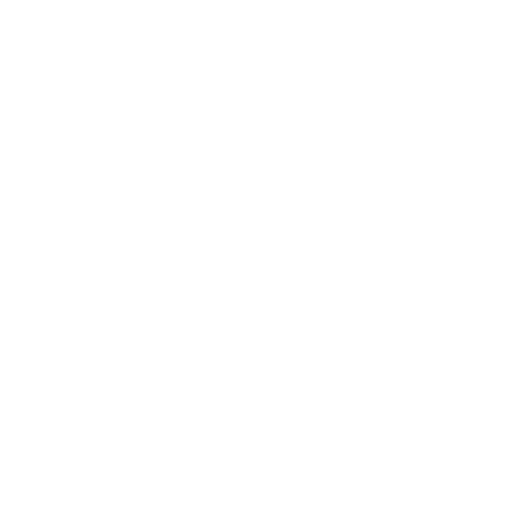
t = 0.00 s
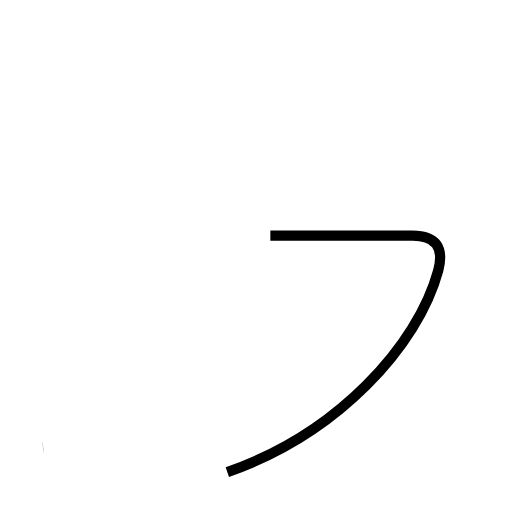
t = 1.46 s
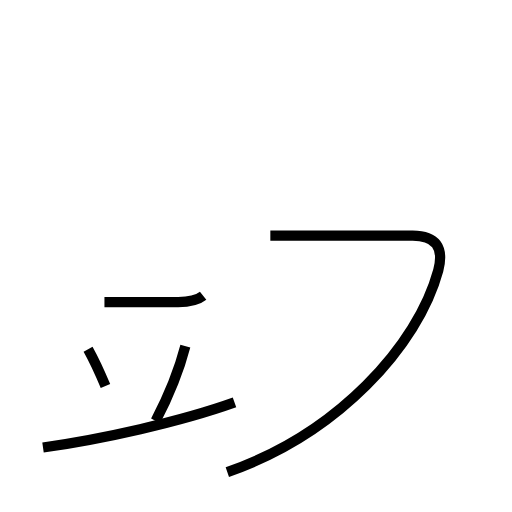
t = 2.68 s
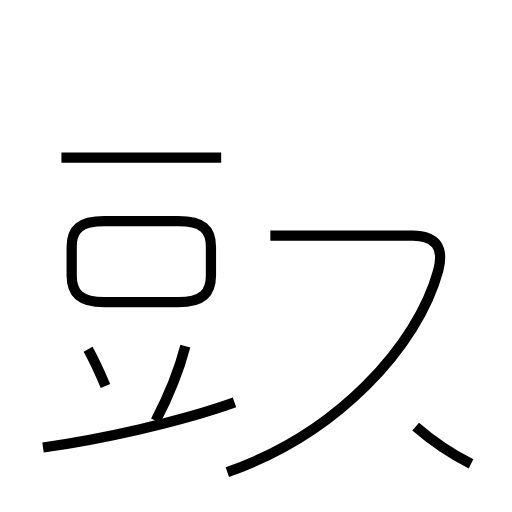
t = 4.22 s
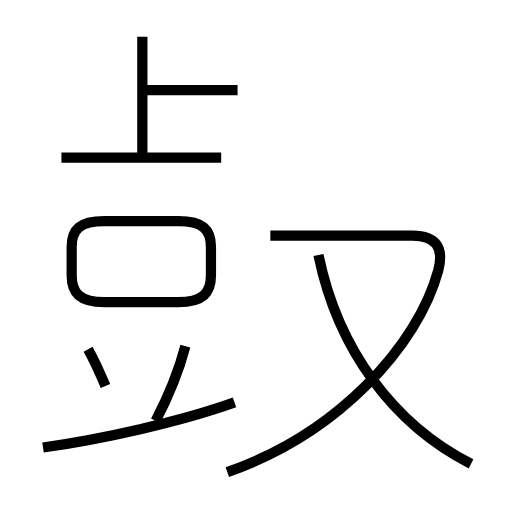
t = 5.44 s
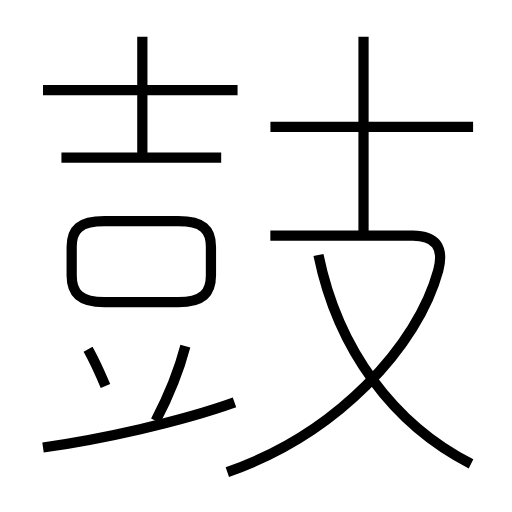
t = 6.89 s

The animated SVG that drew these frames (rendered in a browser with its animation timeline set to each time). Animation: 11 SMIL elements (animate=11); one cycle of 6.89 s.

<?xml version='1.0' encoding='utf-8'?>
<svg viewBox="0.0 -6.0 50.0 50.0" version="1.1" xmlns="http://www.w3.org/2000/svg"><rect x="-1000" y="-1000" width="2000" height="2000" stroke="white" fill="white" /><g style="fill:none;stroke:#000000;stroke-width:1"><path d="M 22.2 2.1 C 32.9 -1.6 40.8 -10.2 42.8 -17.6 C 43.4 -19.9 42.5 -21.0 40.3 -21.0 L 26.4 -21.0 " transform="translate(0.0 38.0)" stroke-dasharray="48.61953400321515" stroke-dashoffset="48.61953400321515"><animate attributeName="stroke-dashoffset" from="48.61953400321515" to="0" dur="1.4585860200964544s" begin="0s" fill="freeze" /></path><path d="M 4.2 -0.3 C 9.9 -1.1 17.6 -2.8 22.9 -4.7 " transform="translate(0.0 38.0)" stroke-dasharray="19.238519845622655" stroke-dashoffset="19.238519845622655"><animate attributeName="stroke-dashoffset" from="19.238519845622655" to="0" dur="0.5771555953686797s" begin="1.4585860200964544s" fill="freeze" /></path><path d="M 10.3 -6.3 C 9.8 -7.5 9.1 -9.0 8.6 -9.9 " transform="translate(0.0 38.0)" stroke-dasharray="3.9828603096425765" stroke-dashoffset="3.9828603096425765"><animate attributeName="stroke-dashoffset" from="3.9828603096425765" to="0" dur="0.1194858092892773s" begin="2.035741615465134s" fill="freeze" /></path><path d="M 15.2 -2.9 C 16.4 -5.2 17.4 -7.5 18.1 -10.2 " transform="translate(0.0 38.0)" stroke-dasharray="7.8727817478923505" stroke-dashoffset="7.8727817478923505"><animate attributeName="stroke-dashoffset" from="7.8727817478923505" to="0" dur="0.2361834524367705s" begin="2.1552274247544116s" fill="freeze" /></path><path d="M 10.2 -14.5 L 17.4 -14.5 C 19.8 -14.5 20.6 -15.4 20.6 -17.1 L 20.6 -19.9 C 20.6 -21.6 19.8 -22.4 17.4 -22.4 L 10.2 -22.4 C 7.8 -22.4 7.0 -21.6 7.0 -19.9 L 7.0 -17.1 C 7.0 -15.4 7.8 -14.5 10.2 -14.5 Z " transform="translate(0.0 38.0)" stroke-dasharray="38.94874990799818" stroke-dashoffset="38.94874990799818"><animate attributeName="stroke-dashoffset" from="38.94874990799818" to="0" dur="1.1684624972399453s" begin="2.391410877191182s" fill="freeze" /></path><path d="M 21.6 -28.6 L 6.0 -28.6 " transform="translate(0.0 38.0)" stroke-dasharray="15.600000000000001" stroke-dashoffset="15.600000000000001"><animate attributeName="stroke-dashoffset" from="15.600000000000001" to="0" dur="0.468s" begin="3.5598733744311275s" fill="freeze" /></path><path d="M 46.0 1.3 C 38.5 -2.5 33.0 -9.8 31.1 -19.1 " transform="translate(0.0 38.0)" stroke-dasharray="26.146198991685594" stroke-dashoffset="26.146198991685594"><animate attributeName="stroke-dashoffset" from="26.146198991685594" to="0" dur="0.7843859697505678s" begin="4.0278733744311275s" fill="freeze" /></path><path d="M 13.9 -28.9 L 13.9 -40.4 " transform="translate(0.0 38.0)" stroke-dasharray="11.5" stroke-dashoffset="11.5"><animate attributeName="stroke-dashoffset" from="11.5" to="0" dur="0.345s" begin="4.812259344181696s" fill="freeze" /></path><path d="M 23.2 -35.2 L 4.2 -35.2 " transform="translate(0.0 38.0)" stroke-dasharray="19.0" stroke-dashoffset="19.0"><animate attributeName="stroke-dashoffset" from="19.0" to="0" dur="0.57s" begin="5.157259344181695s" fill="freeze" /></path><path d="M 35.5 -21.4 L 35.5 -40.4 " transform="translate(0.0 38.0)" stroke-dasharray="19.0" stroke-dashoffset="19.0"><animate attributeName="stroke-dashoffset" from="19.0" to="0" dur="0.57s" begin="5.727259344181696s" fill="freeze" /></path><path d="M 46.2 -31.6 L 26.4 -31.6" transform="translate(0.0 38.0)" stroke-dasharray="19.800000000000004" stroke-dashoffset="19.800000000000004"><animate attributeName="stroke-dashoffset" from="19.800000000000004" to="0" dur="0.5940000000000001s" begin="6.297259344181696s" fill="freeze" /></path></g></svg>
